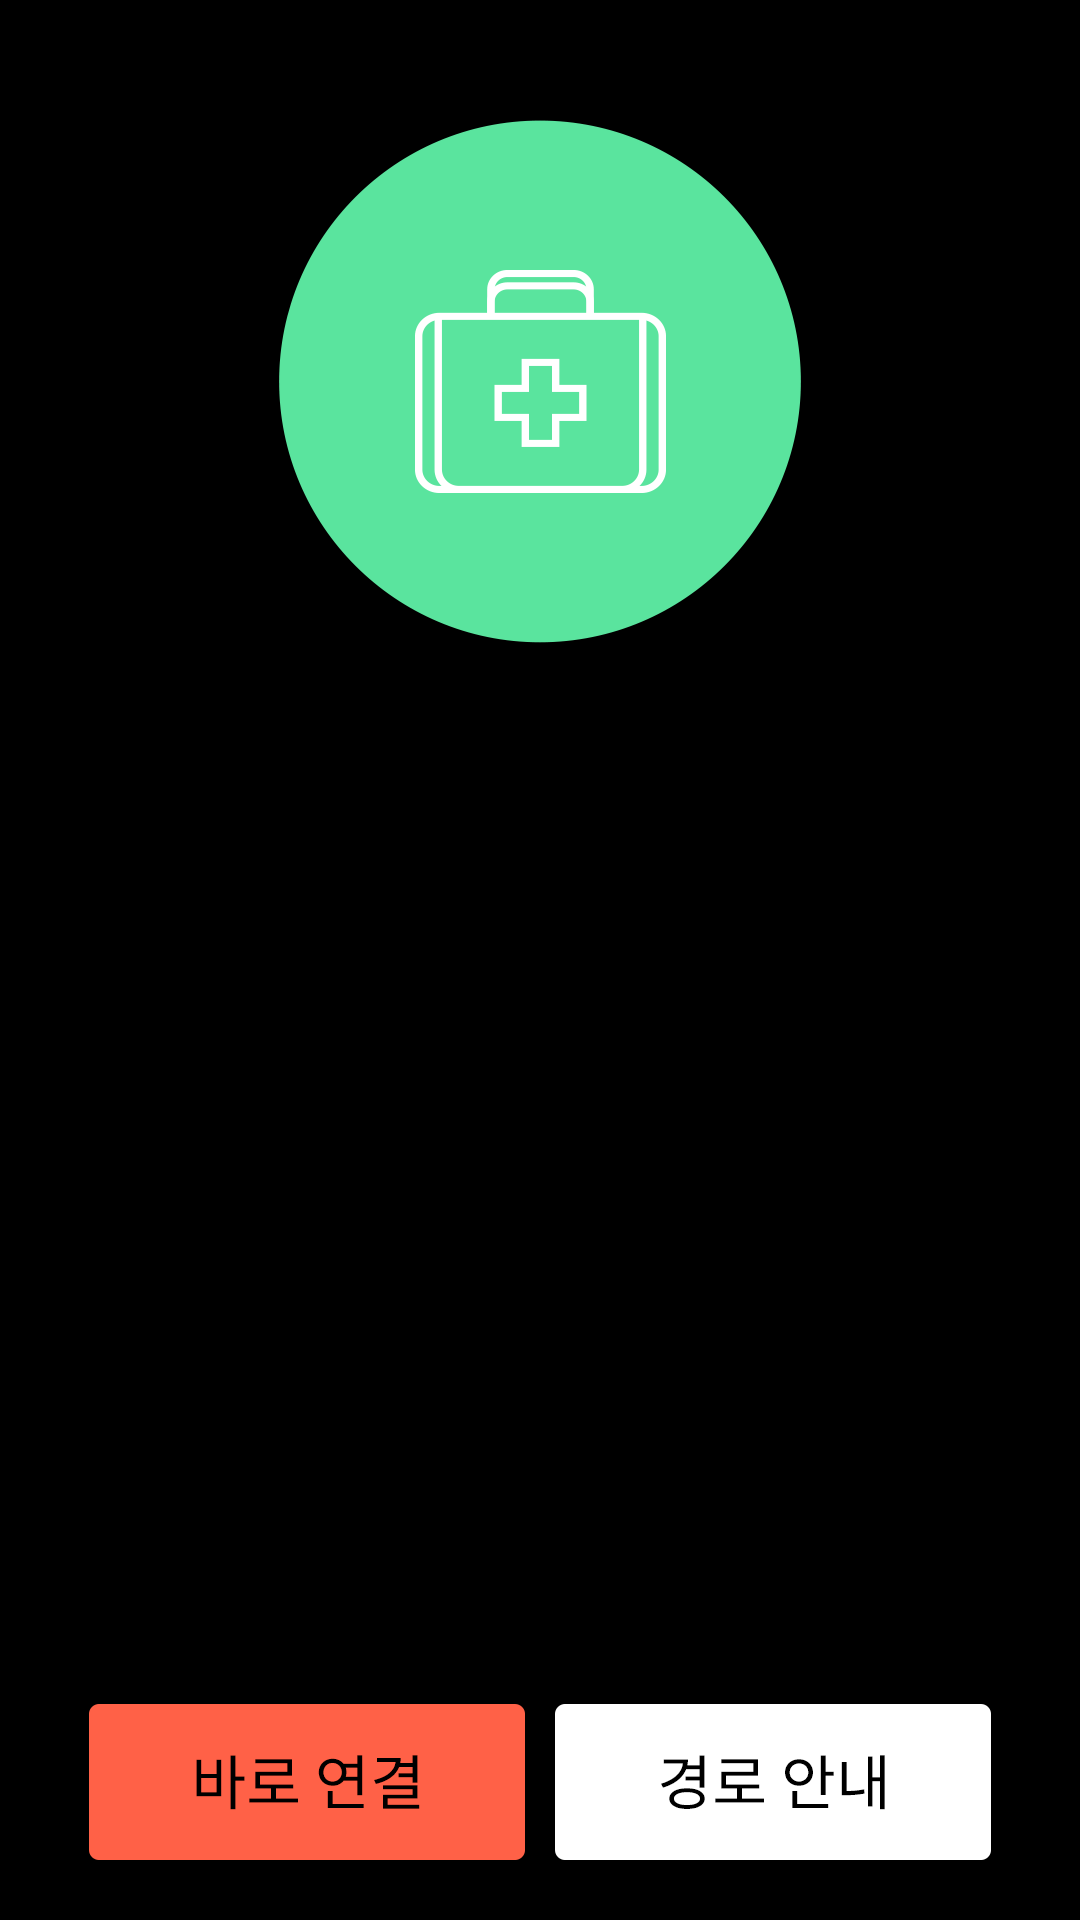

Reconstruct the res/layout file that produces this screen, plus the resources it refers to.
<!-- AndroidManifest.xml: activity theme Theme.Transparent -->
<!-- res/layout/activity_view_command_popup.xml -->
<?xml version="1.0" encoding="utf-8"?>
<RelativeLayout xmlns:android="http://schemas.android.com/apk/res/android"
    xmlns:tools="http://schemas.android.com/tools"
    android:layout_width="match_parent"
    android:layout_height="match_parent"
    android:background="@android:color/transparent"
    android:layout_gravity="center"
    tools:context="grocket.com.smart119citizen.ViewCommandPopupActivity">

    <RelativeLayout
        android:id="@+id/layBackground"
        android:layout_width="match_parent"
        android:layout_height="match_parent"
        android:background="@color/black">

        <ImageView
            android:id="@+id/imgAlarmType"
            android:layout_width="wrap_content"
            android:layout_height="wrap_content"
            android:layout_centerHorizontal="true"
            android:background="@drawable/ico_pop_emergency"
            android:layout_marginTop="40dp"
            android:layout_marginBottom="10dp" />

        <LinearLayout
            android:id="@+id/layBottom"
            android:layout_width="match_parent"
            android:layout_height="wrap_content"
            android:gravity="center_horizontal"
            android:layout_alignParentBottom="true"
            android:orientation="horizontal"
            android:layout_marginTop="10dp"
            android:layout_marginBottom="20dp">
            <ImageButton
                android:id="@+id/btnCalling"
                android:layout_width="wrap_content"
                android:layout_height="wrap_content"
                android:background="@drawable/btn_popup_call_red"
                android:layout_marginRight="5dp" />

            <ImageButton
                android:id="@+id/btnLocInfo"
                android:layout_width="wrap_content"
                android:layout_height="wrap_content"
                android:background="@drawable/btn_popup_locinfo"
                android:layout_marginLeft="5dp" />
        </LinearLayout>

        <ScrollView
            android:id="@+id/scroll"
            android:layout_width="match_parent"
            android:layout_height="match_parent"
            android:layout_below="@id/imgAlarmType"
            android:layout_above="@id/layBottom"
            android:layout_centerHorizontal="true"
            android:paddingTop="10dp"
            android:paddingLeft="10dp"
            android:paddingRight="10dp"
            android:paddingBottom="10dp"
            android:layout_marginTop="20dp">
            <LinearLayout
                android:layout_width="match_parent"
                android:layout_height="match_parent"
                android:orientation="vertical"
                android:layout_gravity="center|top">

                <TextView
                    android:id="@+id/txtTitle"
                    android:layout_width="wrap_content"
                    android:layout_height="wrap_content"
                    android:layout_gravity="center_horizontal"
                    android:textColor="@color/white"
                    android:textSize="25sp"
                    android:textStyle="bold"
                    android:layout_marginTop="10dp" />

                <TextView
                    android:id="@+id/txtAccidentNo"
                    android:layout_width="wrap_content"
                    android:layout_height="wrap_content"
                    android:layout_gravity="center_horizontal"
                    android:textColor="@color/white"
                    android:textSize="20sp"
                    android:layout_marginTop="10dp" />

                <TextView
                    android:id="@+id/txtMessage"
                    android:layout_width="match_parent"
                    android:layout_height="wrap_content"
                    android:gravity="center"
                    android:textColor="@color/white"
                    android:textSize="20sp"
                    android:layout_marginTop="10dp" />

            </LinearLayout>

        </ScrollView>


    </RelativeLayout>


</RelativeLayout>
<!-- resources referenced by this layout -->
<resources>
  <color name="black">#FF000000</color>
  <color name="white">#FFFFFFFF</color>
  <!-- drawable btn_popup_call_red (drawable) -->
  <?xml version="1.0" encoding="utf-8"?>
  <selector xmlns:android="http://schemas.android.com/apk/res/android" >
      <item android:state_pressed="true" android:drawable="@drawable/bt_red_touch" />
      <item android:drawable="@drawable/bt_red" />
  </selector>
  <!-- drawable btn_popup_locinfo (drawable) -->
  <?xml version="1.0" encoding="utf-8"?>
  <selector xmlns:android="http://schemas.android.com/apk/res/android" >
      <item android:state_pressed="true" android:drawable="@drawable/bt_navi_touch" />
      <item android:drawable="@drawable/bt_navi" />
  </selector>
  <!-- drawable ico_pop_emergency: png bitmap (drawable-xxhdpi, 14063 bytes) -->
  <style name="Theme.Transparent" parent="android:Theme">
          <item name="android:windowBackground">@android:color/transparent</item>
          <item name="android:colorBackgroundCacheHint">@null</item>
          <item name="android:windowIsTranslucent">true</item>
          <item name="android:windowAnimationStyle">@android:style/Animation</item>
          <item name="android:windowNoTitle">true</item>
          <item name="android:windowContentOverlay">@null</item>
          <item name="android:backgroundDimEnabled">true</item>
          <item name="android:windowFullscreen">true</item>
      </style>
  <!-- drawable bt_red_touch: png bitmap (drawable-xxhdpi, 3790 bytes) -->
  <!-- drawable bt_red: png bitmap (drawable-xxhdpi, 3552 bytes) -->
  <!-- drawable bt_navi_touch: png bitmap (drawable-xxhdpi, 4204 bytes) -->
  <!-- drawable bt_navi: png bitmap (drawable-xxhdpi, 3971 bytes) -->
</resources>
